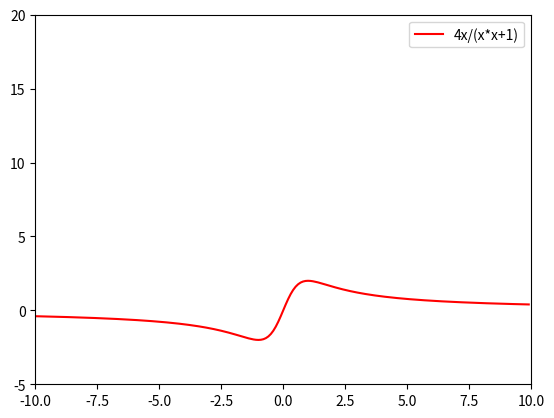

This chart was generated by the following Python code:
#-*- coding:utf-8 -*-
import numpy as np
import matplotlib.pyplot as plt

x = np.arange(-10,10,0.1)
y1 = 4 * x / (x ** 2 + 1)
y2 = 2 * np.sin(2 * np.arctan(x))
plt.xlim(-10,10)
plt.ylim(-5,20)
plt.plot(x,y1,c='r',label="4x/(x*x+1)")
# plt.plot(x,y2,c='b',label="2sin(2arctan(x))")
plt.legend()
plt.show()